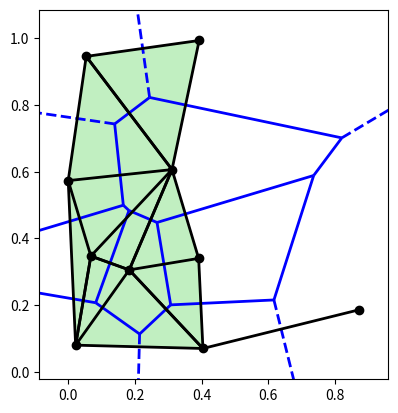

This chart was generated by the following Python code:
from itertools import combinations # Para crear las caras dados los vertices
import numpy as np
#Bibliotecas usadas en los ejemplos de Voronoi y Delaunay
from scipy.spatial import Delaunay,Voronoi, voronoi_plot_2d
import matplotlib.pyplot as plt
import matplotlib.colors
import matplotlib as mpl

# Información sobre los headers de las funciones:
# Las funciones xx_aux() se usan para calcular xx y devolver el resultado.
# Las funciones xx() se usan para imprimir el resultado de xx_aux().
# A excepción de caras_por_dimension() que usa n_caras() como auxiliar.
# De esta forma, si se quiere usar el resultado de xx en otro código,
# se puede usar xx_aux() sin que imprima nada por pantalla

###################################### CLASE 1 ######################################
# Clase de los simplices
class Simplice:
    def __init__(self, vertices):
        vert = []
        for v in vertices:
            try:
                vert.append(int(v))
            except Exception:
                vert.append(v)
        self.vertices = vert
        self.caras = self.calcular_caras()
        self.dimension = len(vertices) - 1

    def calcular_caras(self):
        caras = set()
        n = len(self.vertices)
        for k in range(1, n + 1):
            # Para calcular las caras del símplice, vemos todas las posibles combinaciones que se pueden
            # formar con los vértices, para ello se utiliza el paquete combinations
            for cara in combinations(self.vertices, k):
                caras.add(tuple(cara))
        return caras

# Clase de los complejos simpliciales
class Complejo_simplicial:
    def __init__(self, simplices):
        self.simplices = set(simplices)
        self.c = self.calcular_caras()
        # La dimensión del complejo simplicial es la dimensión máxima de los símplices
        self.d = max(s.dimension for s in simplices) if simplices else 0

    # Definimos las caras del complejo simplicial usando las caras de los símplices maximales
    def calcular_caras(self):
        caras = set()
        # Añadimos las caras de cada símplice. Las caras de cada símplice ya las calculamos en la clase Simplice
        for s in self.simplices:
            for cara in s.caras:
                caras.add(cara)
        return sorted(caras, key=lambda x: x) # lambda expression que ordena las caras por su valor inicial

    # Este metodo permite extraer las caras de dimensión n
    def n_caras(self, n):
        if n < 0 or n > self.d:
            print(f"No hay caras de dimensión {n} en el complejo.")
            return []
        else:
            # Miramos en nuestro atributo c (Caras del complejo simplicial) si tienen dimensión n y la añadimos
            caras_n = sorted(set([cara for cara in self.c if len(cara) == n+1]), key=lambda x: x)
            return caras_n
    
    # Los siguientes métodos son para poder imprimir las caras y la dimensión del complejo
    def caras(self):
        print(f"Caras del complejo: {self.c}")

    def dimension(self):
        print(f"Dimensión del complejo: {self.d}")

###################################### CLASE 2 ######################################
    # Calculamos el número de caras por dimensión
    def caras_por_dimension(self):
        caras_dim = [self.n_caras(i) for i in range(self.d + 1)]
        for i in range(self.d + 1):
            print(f"Caras de dimensión {i}: {caras_dim[i]}")
        return caras_dim

    # Cálculo de la característica de Euler
    def Euler(self):
        chi = 0
        # Definimos el sumatorio para la característica de Euler
        for i in range(self.d + 1):
            # Calculamos el número de caras de cada dimensión, las de dimensión para se suman
            # y las de dimensión impar se restan, obteniendo así la característica de Euler
            chi += (-1) ** i * len(self.n_caras(i))
        print(f"Característica de Euler: {chi}")
        return chi

    # La estrella de un símplice c es el conjunto de todas las cocaras de c
    def estrella_aux(self, c):
        estrella = set([cara for cara in self.c if set(c).issubset(set(cara))])
        estrella = sorted(estrella, key=lambda x: x)
        return estrella
    # Usamos la función auxiliar para calcular la estrella
    # y luego la imprimimos
    def estrella(self, c):
        # Todas las caras que contienen a c
        estrella = self.estrella_aux(c)
        print(f"Estrella de {c}: {estrella}")
        return estrella

    # La estrella cerrada de c es el menor subcomplejo de K que contiene a la estrella de c.
    def estrella_cerrada_aux(self, c):
        # Encuentra todas las caras que contienen al menos un vértice de c
        caras_con_v = [cara for cara in self.c if any(v in cara for v in c)]
        # Añade todas las subcaras de esas caras
        estrella_cerrada = set()
        for cara in caras_con_v:
            for k in range(1, len(cara)+1):
                for subcara in combinations(cara, k):
                    estrella_cerrada.add(tuple(sorted(subcara)))
        estrella_cerrada = sorted(estrella_cerrada, key=lambda x: x)
        return estrella_cerrada
    # Usamos la función auxiliar para calcular la estrella cerrada
    # y luego la imprimimos
    def estrella_cerrada(self, c):
        estrella_cerrada = self.estrella_cerrada_aux(c)
        print(f"Estrella cerrada de {c}: {estrella_cerrada}")
        return estrella_cerrada

    # El link de un símplice c es el conjunto de todos los símplices de la estrella cerrada de c
    # cuya intersección con la estrella de c es vacía
    def link_aux(self, c):
        estrella_cerrada = self.estrella_cerrada_aux(c)
        estrella = self.estrella_aux(c)
        link = [cara for cara in estrella_cerrada if cara not in estrella]
        return link
    # Usamos la función auxiliar para calcular el link
    # y luego la imprimimos
    def link(self, c):
        link = self.link_aux(c)
        print(f"Link de {c}: {link}")
        return link

    def j_esqueleto_aux(self, j):
        # Comprobamos que j es válido
        if j < 0 or j > self.d:
            print(f"No hay esqueleto de dimensión {j} en el complejo.")
            return []
        else:
            # Añadimos aquellas caras que tengan una longitud menor o igual a j+1
            esqueleto = sorted(set([cara for cara in self.c if len(cara) <= j + 1]), key=lambda x: x)
            return esqueleto
    # Usamos la función para calcular el j-esqueleto
    # y luego la imprimimos
    def j_esqueleto(self, j):
        esqueleto = self.j_esqueleto_aux(j)
        print(f"{j}-esqueleto del complejo: {esqueleto}")
        return esqueleto

    # Se calculan las componentes conexas del complejo usando búsqueda en profundidad (BEP)
    def componentes_conexas_aux(self):
        visited = set()
        components = []

        # bep significa Búsqueda en Profundidad
        def bep(v, component):
            visited.add(v)
            component.append(v)
            for cara in self.c:
                if v in cara:
                    for u in cara:
                        if u not in visited:
                            bep(u, component)

        for cara in self.c:
            for v in cara:
                if v not in visited:
                    component = []
                    bep(v, component)
                    components.append(sorted(component))
        return components
    # Usamos la función auxiliar para calcular las componentes conexas
    # y luego las imprimimos
    def componentes_conexas(self):
        components = self.componentes_conexas_aux()
        print(f"Componentes conexas del complejo: {components}")
        return components

    # Calculamos el número de componentes conexas
    def connected_components(self):
        return len(self.componentes_conexas_aux())

    # El complejo será conexo si tiene una única componente conexa
    def es_conexo(self):
        if self.connected_components() == 1:
            print("El complejo es conexo.")
            return True
        else:
            print("El complejo no es conexo.")
            return False
        
    def insert(self, simplices):
        for s in simplices:
            # Evitamos añadir símplices repetidos
            if any(set(s.vertices) == set(existing.vertices) for existing in self.simplices):
                continue
            self.simplices.add(s)
        self.c = self.calcular_caras()
        self.d = max(s.dimension for s in self.simplices) if self.simplices else 0

###################################### CLASE 3 ######################################
class Simplice_filtrado(Simplice):
    def __init__(self, vertices, index):
        super().__init__(vertices)
        self.index = float(index)

    def n_caras(self, n):
        if n < 0 or n > self.dimension:
            return Exception
        else:
            caras_n = sorted(set([cara for cara in self.caras if len(cara) == n+1]), key=lambda x: x)
            return caras_n

class Complejo_simplicial_filtrado(Complejo_simplicial):
    def __init__(self, simplices_filtrados):
        # Comprobamos que todos los elementos son de tipo Simplice_filtrado
        for s in simplices_filtrados:
            if not isinstance(s, Simplice_filtrado):
                raise ValueError("Todos los elementos deben ser de tipo Simplice_filtrado")
        super().__init__(simplices_filtrados)
        # Ordenamos los símplices primero por índice de filtrado y luego por dimensión
        self.update_simplices_ordenados()

    def update_simplices_ordenados(self):
        self.simplices_ordenados = sorted(self.simplices, key=lambda x: (x.index, x.dimension, x.vertices))

    # Insertar un conjunto de símplices con el mismo índice de filtrado
    def insert_filtrado(self, simplices, index):
        for s in simplices:
            s1 = Simplice_filtrado(s.vertices, index)
            # Si ya existe un símplice con los mismos vértices, mantenemos el de menor índice
            if any(set(s1.vertices) == set(existing.vertices) for existing in self.simplices):
                e = [existing for existing in self.simplices if set(s1.vertices) == set(existing.vertices)][0]
                if s1.index < e.index:
                    self.simplices.remove(e)
                else:
                    continue
            self.simplices.add(s1)
        self.c = self.calcular_caras()
        self.d = max(s.dimension for s in self.simplices) if self.simplices else 0
        self.update_simplices_ordenados()


    def simplices_por_filtrado_aux(self, index):
        sf = sorted([s for s in self.simplices if s.index <= index], key=lambda x: (x.index, x.dimension))
        return sf
    # Usamos la función auxiliar para calcular los símplices con índice de filtrado menor o igual a index
    # y luego los imprimimos
    def simplices_por_filtrado(self, index):
        sf = self.simplices_por_filtrado_aux(index)
        print(f"Símplices con índice de filtrado menor o igual a {index}: {[ (s.vertices, s.index) for s in sf ]}")
        return sf


    ###################################### Clase 4 ######################################

# Añadimos la clase Punto, la cual contiene los campos vértice y coordenadas.
class Punto:
    def __init__(self, nombre, coords):
        self.vertice = nombre
        self.coords = np.array(coords)

    def distancia(self, otro):
        return np.linalg.norm(self.coords - otro.coords)

    def __repr__(self):
        return f"{self.vertice}{tuple(self.coords)}"

# Clase de Complejo de Vietoris-Rips
class Complejo_Vietoris_Rips:
    def __init__(self, points):
        self.puntos = points  # points es una lista de objetos Punto
        self.space_dimension = len(points[0].coords) if points else 0 # Dimensión del espacio en el que están los puntos



    def r_complex_aux(self, r):
        complex = Complejo_simplicial_filtrado([])
        simplices = []
        for i in range(1, self.space_dimension + 2): # El simplice más grande es con n+1 puntos
            for c in combinations(self.puntos, i): # Todas las combinaciones de i puntos
                if self.verifica_radio(c, r): # dist <= 2r
                    simplices.append(Simplice_filtrado(self.vertices(c), r))
        complex.insert_filtrado(simplices, r) # Los añadimos con tiempo r
        return complex
    
    def r_complex(self, r):
        complex = self.r_complex_aux(r)
        print(f"Complejo de Vietoris-Rips para r = {r}: {[ (s.vertices, s.index) for s in complex.simplices_ordenados ]}")
        return complex
    
    # Comprueba que no haya ninguna distancia entre puntos mayor a 2r
    def verifica_radio(self, puntos, r):
        for p1, p2 in combinations(puntos, 2):
            if p1.distancia(p2) > 2 * r: # dist <= 2r
                return False
        return True
    
    def vertices(self, puntos):
        return [p.vertice for p in puntos]

###################################### Clase 5 ######################################

# Debemos crearnos una función que calcule la filtración de alfa-complejos asociada a un conjunto de puntos en el plano
class AlfaComplejo:
    def __init__(self, points, radius):
        self.puntos = points  # points es una lista de objetos Punto
        self.coords_puntos = np.array([p.coords for p in points])
        self.complex = self.alfa_complejo(radius)
        self.radius = radius

    def alfa_complejo(self, r):
        Del = Delaunay(self.coords_puntos)  
        simplices = []
        for s in Del.simplices:  # lista de triángulos de Delaunay
            arr_dist_aristas = [self.puntos[s[i]].distancia(self.puntos[s[(i+1)%3]]) for i in range(3)] # [6 3 9] -> [63 39 96] -> [dist(6,3), dist(3,9), dist(9,6)]
            if all(d <= 2*r for d in arr_dist_aristas):
                simplices.append(Simplice_filtrado([s[0], s[1], s[2]], r))
            # Comprobamos las aristas
            else:
                for i in range(3):
                    d = arr_dist_aristas[i]
                    if d <= 2*r: # Primer caso de aristas
                        simplices.append(Simplice_filtrado(sorted([s[i], s[(i+1)%3]]), r))
                        # No hay segundo caso ya que la arista se añadira con el triangulo, y puesto que hemos comprobado antes si se añade el triángulo o no
                        # no hace falta volver a comprobarlo.
                    else: # Si no están ni la arista ni el triángulo, añadimos los vértices
                        simplices.append(Simplice_filtrado([s[i]], r))
        # Comprobamos que no haya ninguna cara que ya sea añadida por otra del complejo
        s_aux = []
        # Recorremos los símplices ordenados por dimensión decreciente
        for s in sorted(simplices, key=lambda x: len(x.vertices), reverse=True):
            # Una cara ya está añadida si sus vértices son un subconjunto de los vértices de algún símplice ya añadido
            if any(set(s.vertices).issubset(set(existing.vertices)) for existing in s_aux):
                continue
            # Si no está añadida, la añadimos
            s_aux.append(s)
        complejo = Complejo_simplicial_filtrado([])
        complejo.insert_filtrado(s_aux, r)
        return complejo

    def show_voronoi_delaunay(self):
        vor = Voronoi(self.coords_puntos)
        Del = Delaunay(self.coords_puntos)
        fig = voronoi_plot_2d(vor,show_vertices=False,line_width=2, line_colors='blue' )
        c=np.ones(len(self.coords_puntos))
        cmap = matplotlib.colors.ListedColormap("limegreen")
        plt.tripcolor(self.coords_puntos[:,0],self.coords_puntos[:,1],Del.simplices, c, edgecolor="k", lw=2,
        cmap=cmap)
        plt.plot(self.coords_puntos[:,0], self.coords_puntos[:,1], 'ko')
        plt.show()
    
    # Hay que revisarla
    def show_voronoi_alfa(self):
        vor = Voronoi(self.coords_puntos)
        fig = voronoi_plot_2d(vor, show_vertices=False, line_width=2, line_colors='blue')
        # Ya dibujado el diagrama de Voronoi, dibujamos el alfa-complejo
        p = self.coords_puntos
        aristas = set()
        triangulos = set()
        for s in self.complex.simplices_ordenados:
            # Intentamos extraer las aristas y triángulos
            try:
                for e in s.n_caras(1):
                    aristas.add(tuple(int(v) for v in e))
                for t in s.n_caras(2):
                    triangulos.add(tuple(int(v) for v in t))
            except Exception:
                pass
        # Dibujamos los triángulos si existen
        if triangulos:
            for tri in triangulos:
                coords = p[list(tri)]
                plt.fill(coords[:, 0], coords[:, 1], facecolor='limegreen', edgecolor='k', alpha=0.3)
        # Dibujamos las aristas, incluidas las que ya dibujo el triangulo para que todas tengan la misma forma
        if aristas:
            for edge in aristas:
                xs = p[list(edge), 0]
                ys = p[list(edge), 1]
                plt.plot(xs, ys, color='k', linewidth=2)
        # Por ultimo dibujamos los puntos
        plt.plot(p[:, 0], p[:, 1], 'ko')
        # Obtenemos el sistema de coordenadas haciendo que una unidad en x valga lo mismo que una en y
        plt.gca().set_aspect('equal', adjustable='box')
        plt.show()

    # Imprime el complejo alfa
    def print_complex(self):
        print(f"Alfa-complejo con radio {self.radius}: {[ (s.vertices, s.index) for s in self.complex.simplices_ordenados ]}")
        return self.complex
    
    def print_points(self):
        print("Puntos del alfa-complejo:")
        for pt in self.puntos:
            x, y = pt.coords
            print(f"{pt.vertice}: ({float(x):.4f}, {float(y):.4f})")
        return self.puntos

###################################### Ejemplo de Uso ######################################
if __name__ == "__main__":
    # Definimos los símplices maximales del complejo
    # Por manejo más sencillo, los vértices son enteros
    s1 = Simplice([0,1,2])
    s2 = Simplice([2,3])
    s3 = Simplice([4])
    # Creamos el complejo simplicial
    complejo = Complejo_simplicial([s1, s2, s3])
    # Probamos los métodos
    print("####################################################")
    print("#         Ejercicio Complejos Simpliciales         #")
    print("####################################################")
    complejo.caras()
    complejo.caras_por_dimension()
    complejo.dimension()
    complejo.Euler()
    complejo.estrella((2,))
    complejo.estrella_cerrada((2,))
    complejo.link((2,))
    complejo.componentes_conexas()
    complejo.j_esqueleto(1)
    complejo.connected_components()
    complejo.es_conexo()
    print("####################################################")
    print("#    Ejercicio Complejos Simpliciales Filtrados    #")
    print("####################################################")
    csf = Complejo_simplicial_filtrado([])
    csf.insert_filtrado([s1, s2], 0)
    csf.insert_filtrado([s3], 1)
    csf.insert_filtrado([s1], 0.5)
    csf.caras()
    csf.caras_por_dimension()
    csf.simplices_por_filtrado(0)
    csf.simplices_por_filtrado(1)
    print(f"Simplices ordenados: {[(s.vertices, s.index) for s in csf.simplices_ordenados]}")
    print("####################################################")
    print("#             Ejercicios Vietoris-Rips             #")
    print("####################################################")
    vr = Complejo_Vietoris_Rips([Punto(0, (0,0)), Punto(1, (1,0)), Punto(2, (0,1)), Punto(3, (1,1))])
    vr.r_complex(0)
    vr.r_complex(0.25)
    vr.r_complex(0.5)
    vr.r_complex(1)
    print("####################################################")
    print("#             Ejercicios Alfa-Complejos            #")
    print("####################################################")
    points = np.random.rand(10,2)
    p = [Punto(i, points[i]) for i in range(len(points))]
    ac = AlfaComplejo(p, 0.25)
    ac.print_complex()
    ac.print_points()
    # ac.show_voronoi_delaunay()
    ac.show_voronoi_alfa()